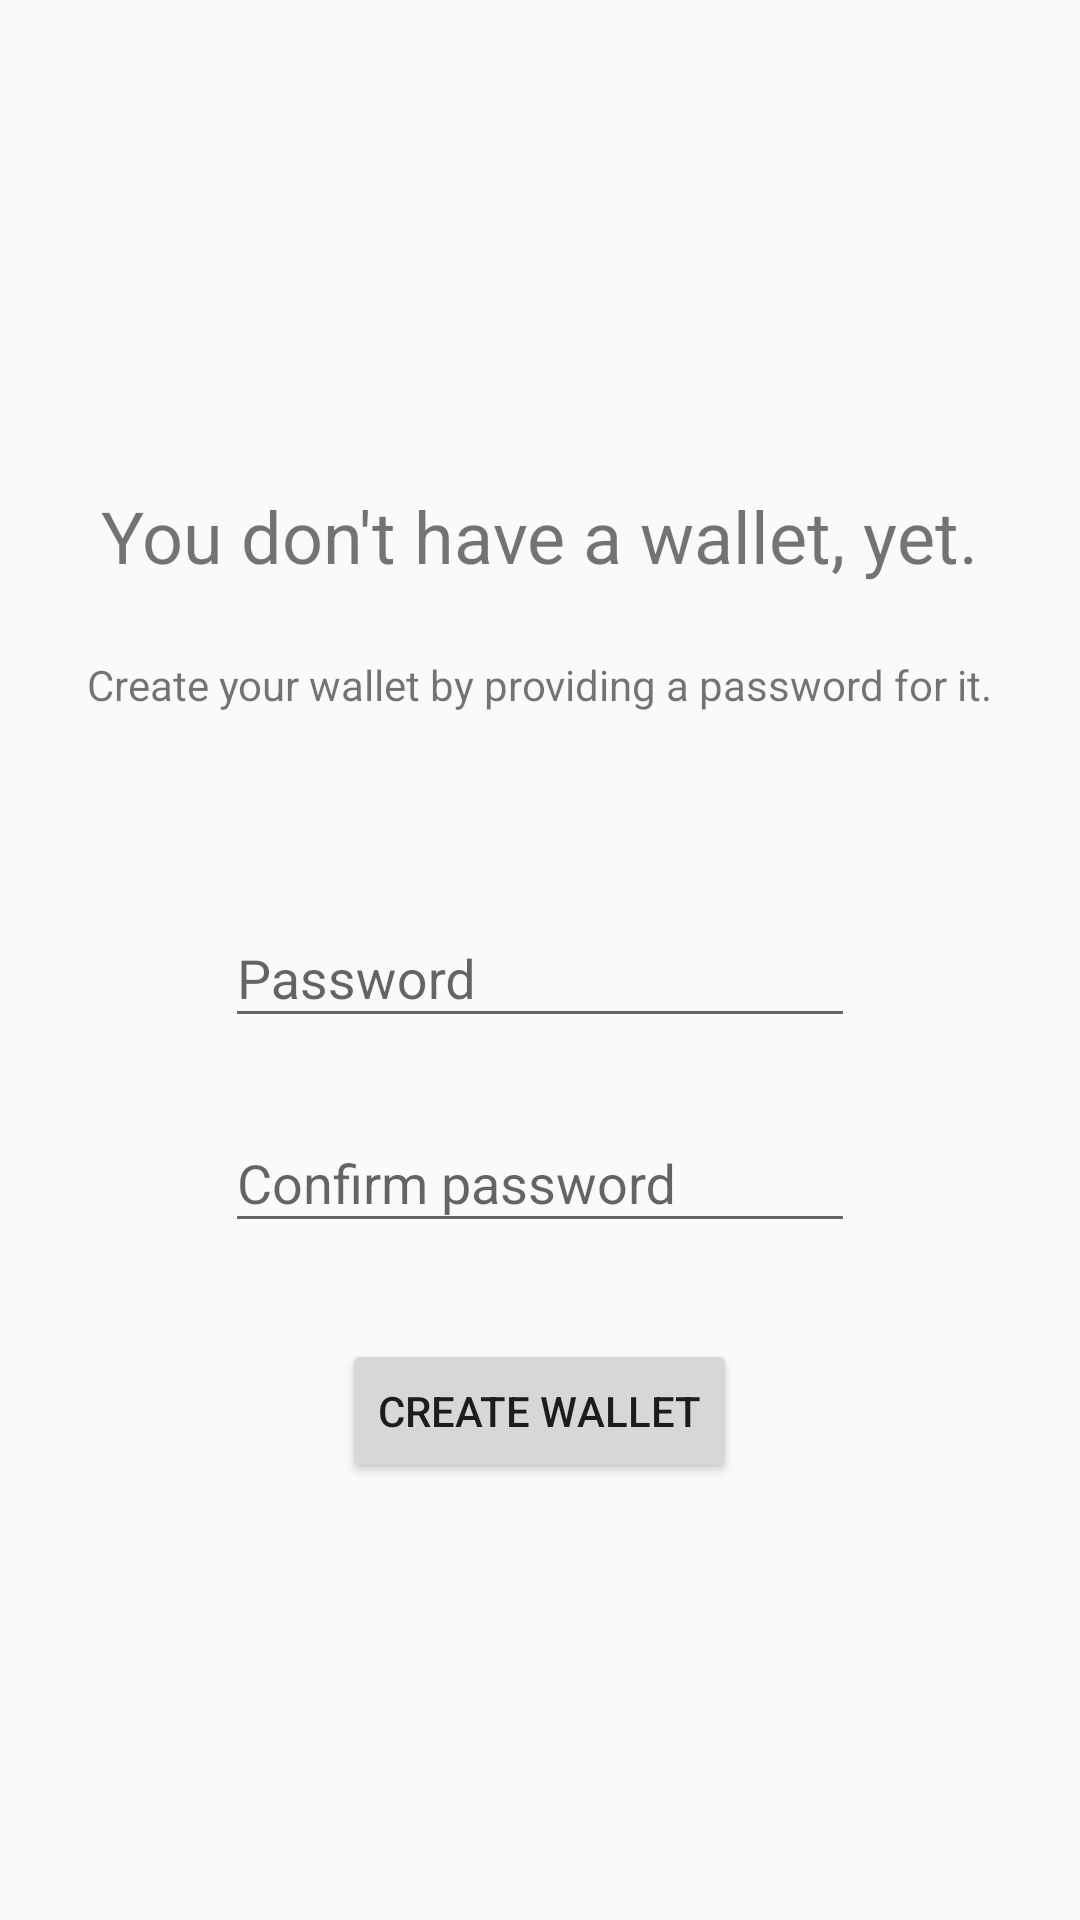

Reconstruct the res/layout file that produces this screen, plus the resources it refers to.
<!-- AndroidManifest.xml: application theme AppTheme -->
<!-- res/layout/welcome_fragment.xml -->
<RelativeLayout xmlns:android="http://schemas.android.com/apk/res/android"
                xmlns:tools="http://schemas.android.com/tools"
                android:layout_width="match_parent"
                android:layout_height="match_parent"
                tools:context=".ui.fragment.IdentityFragment"
                android:focusable="true"
                android:focusableInTouchMode="true">

    <TextView
        android:id="@+id/no_wallet_yet"
        android:layout_width="wrap_content"
        android:layout_height="wrap_content"
        android:layout_above="@id/no_wallet_yet_desc"
        android:layout_centerHorizontal="true"
        android:layout_marginLeft="24dp"
        android:layout_marginRight="24dp"
        android:layout_marginBottom="24dp"
        android:gravity="center_horizontal"
        android:textSize="24sp"
        android:text="@string/no_wallet_yet"/>
    <TextView
        android:id="@+id/no_wallet_yet_desc"
        android:layout_width="wrap_content"
        android:layout_height="wrap_content"
        android:layout_above="@id/password_wrapper"
        android:layout_centerHorizontal="true"
        android:layout_marginLeft="24dp"
        android:layout_marginRight="24dp"
        android:layout_marginBottom="24dp"
        android:gravity="center_horizontal"
        android:text="@string/no_wallet_yet_desc"/>

    <android.support.design.widget.TextInputLayout android:id="@+id/password_wrapper"
                                                   android:layout_width="wrap_content"
                                                   android:layout_height="wrap_content"
                                                   android:layout_centerVertical="true"
                                                   android:layout_centerHorizontal="true"
                                                   android:layout_marginTop="32dp">
        <EditText
            android:id="@+id/et_wallet_password"
            android:layout_width="match_parent"
            android:layout_height="wrap_content"
            android:layout_gravity="center_horizontal"
            android:layout_marginLeft="24dp"
            android:layout_marginRight="24dp"
            android:inputType="textPassword"
            android:ems="10"
            android:hint="@string/password"/>
    </android.support.design.widget.TextInputLayout>

    <android.support.design.widget.TextInputLayout android:id="@+id/password_confirm_wrapper"
                                                   android:layout_width="wrap_content"
                                                   android:layout_height="wrap_content"
                                                   android:layout_below="@id/password_wrapper"
                                                   android:layout_centerVertical="true"
                                                   android:layout_centerHorizontal="true"
                                                   android:layout_marginTop="16dp">
        <EditText
            android:id="@+id/et_wallet_password_confirm"
            android:layout_width="match_parent"
            android:layout_height="wrap_content"
            android:layout_gravity="center_horizontal"
            android:layout_marginLeft="24dp"
            android:layout_marginRight="24dp"
            android:inputType="textPassword"
            android:ems="10"
            android:hint="@string/password_confirm"/>
    </android.support.design.widget.TextInputLayout>

    <Button
        android:id="@+id/btn_create_wallet"
        android:layout_width="wrap_content"
        android:layout_height="wrap_content"
        android:layout_below="@+id/password_confirm_wrapper"
        android:layout_centerHorizontal="true"
        android:layout_marginTop="32dp"
        android:text="@string/create_wallet_button"/>

    <ProgressBar
        style="?android:attr/progressBarStyle"
        android:id="@+id/pb_wallet_creation"
        android:visibility="invisible"
        android:layout_width="wrap_content"
        android:layout_height="wrap_content"
        android:layout_below="@+id/btn_create_wallet"
        android:layout_alignTop="@id/btn_create_wallet"
        android:layout_centerHorizontal="true"
        android:layout_marginEnd="32dp"/>

</RelativeLayout>
<!-- resources referenced by this layout -->
<resources>
  <string name="create_wallet_button">Create wallet</string>
  <string name="no_wallet_yet">You don\'t have a wallet, yet.</string>
  <string name="no_wallet_yet_desc">Create your wallet by providing a password for it.</string>
  <string name="password">Password</string>
  <string name="password_confirm">Confirm password</string>
  <style name="AppTheme" parent="Theme.AppCompat.Light.NoActionBar">
          
          <item name="colorPrimary">@color/colorPrimary</item>
          <item name="colorPrimaryDark">@color/colorPrimaryDark</item>
          <item name="colorAccent">@color/colorAccent</item>
      </style>
  <color name="colorPrimary">#2196F3</color>
  <color name="colorPrimaryDark">#1976D2</color>
  <color name="colorAccent">#FF9800</color>
</resources>
